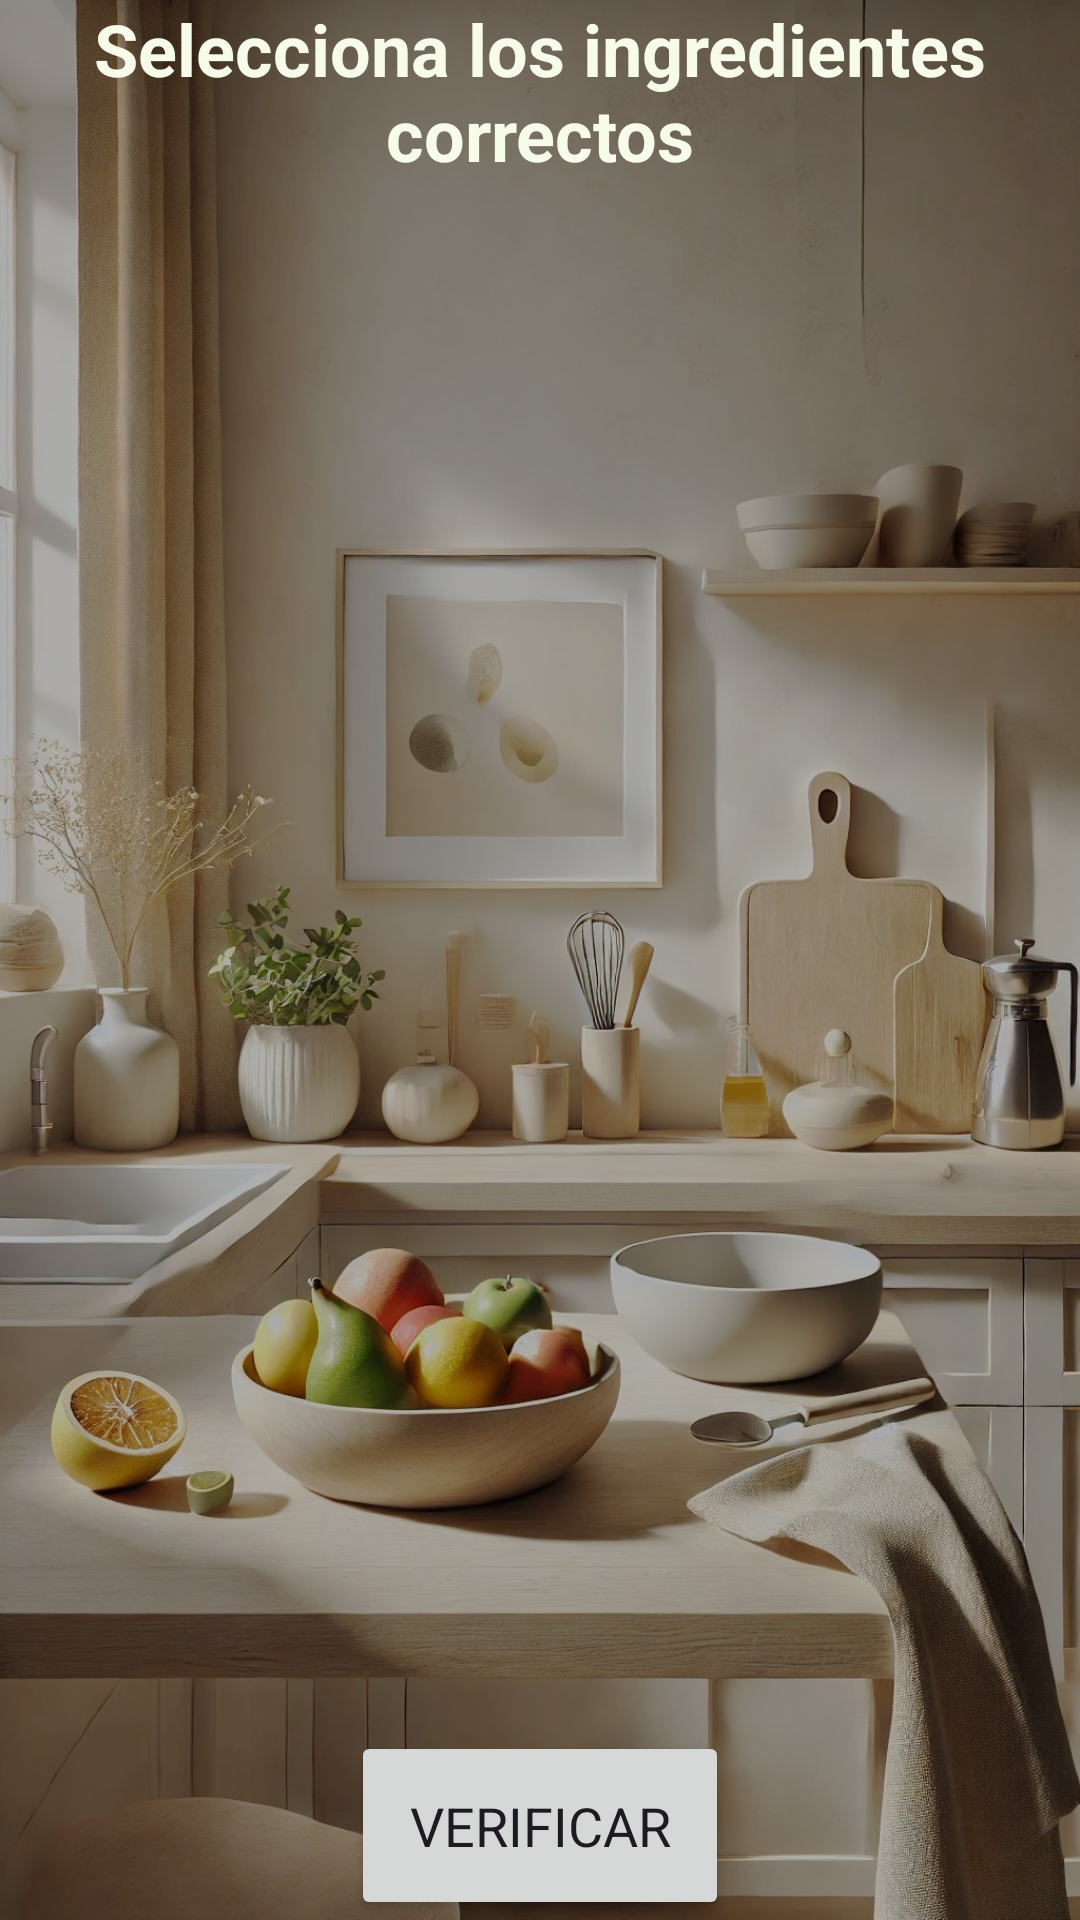

Produce the Android XML layout that renders to this screen, including the resource entries it uses.
<!-- AndroidManifest.xml: application theme Theme.FoodGame -->
<!-- res/layout/activity_juego_ingredientes.xml -->
<?xml version="1.0" encoding="utf-8"?>
<androidx.constraintlayout.widget.ConstraintLayout xmlns:android="http://schemas.android.com/apk/res/android"
    xmlns:app="http://schemas.android.com/apk/res-auto"
    xmlns:tools="http://schemas.android.com/tools"
    android:id="@+id/main"
    android:layout_width="match_parent"
    android:layout_height="match_parent"
    android:background="@drawable/fondo2"
    tools:context=".JuegoIngredientes">

    <TextView
        android:id="@+id/tvTitulo"
        android:layout_width="wrap_content"
        android:layout_height="wrap_content"
        android:text="@string/tvSeleccionarIngredientes"
        android:textAlignment="center"
        android:textColor="@color/md_theme_background"
        android:textSize="24sp"
        android:textStyle="bold"
        app:layout_constraintEnd_toEndOf="parent"
        app:layout_constraintStart_toStartOf="parent"
        app:layout_constraintTop_toTopOf="parent" />

    <androidx.recyclerview.widget.RecyclerView
        android:id="@+id/rvIngredientes"
        android:layout_width="0dp"
        android:layout_height="0dp"
        android:layout_marginStart="16dp"
        android:layout_marginTop="16dp"
        android:layout_marginEnd="16dp"
        android:layout_marginBottom="16dp"
        app:layout_constraintBottom_toTopOf="@+id/btVerificar"
        app:layout_constraintEnd_toEndOf="parent"
        app:layout_constraintStart_toStartOf="parent"
        app:layout_constraintTop_toBottomOf="@+id/tvTitulo" />

    <Button
        android:id="@+id/btVerificar"
        android:layout_width="126dp"
        android:layout_height="63dp"
        android:text="@string/btVerificar"
        android:textSize="18sp"
        app:layout_constraintBottom_toBottomOf="parent"
        app:layout_constraintEnd_toEndOf="parent"
        app:layout_constraintStart_toStartOf="parent"
        app:layout_constraintTop_toBottomOf="@+id/rvIngredientes" />

</androidx.constraintlayout.widget.ConstraintLayout>
<!-- resources referenced by this layout -->
<resources>
  <color name="md_theme_background">#F7FBEA</color>
  <string name="btVerificar">Verificar</string>
  <string name="tvSeleccionarIngredientes">Selecciona los ingredientes correctos</string>
  <style name="Theme.FoodGame" parent="Base.Theme.FoodGame" />
  <color name="md_theme_primary">#3F6900</color>
  <color name="md_theme_onPrimary">#FFFFFF</color>
  <color name="md_theme_primaryContainer">#6FAE19</color>
  <color name="md_theme_onPrimaryContainer">#071200</color>
  <color name="md_theme_secondary">#4B662A</color>
  <color name="md_theme_onSecondary">#FFFFFF</color>
  <color name="md_theme_secondaryContainer">#D0F2A5</color>
  <color name="md_theme_onSecondaryContainer">#385217</color>
  <color name="md_theme_tertiary">#006C50</color>
  <color name="md_theme_onTertiary">#FFFFFF</color>
  <color name="md_theme_tertiaryContainer">#24B087</color>
  <color name="md_theme_onTertiaryContainer">#00110A</color>
  <color name="md_theme_error">#BA1A1A</color>
  <color name="md_theme_onError">#FFFFFF</color>
  <color name="md_theme_errorContainer">#FFDAD6</color>
  <color name="md_theme_onErrorContainer">#410002</color>
  <color name="md_theme_onBackground">#191D13</color>
  <color name="md_theme_surface">#F7FBEA</color>
  <color name="md_theme_onSurface">#191D13</color>
  <color name="md_theme_surfaceVariant">#DEE6CD</color>
  <color name="md_theme_onSurfaceVariant">#424937</color>
  <color name="md_theme_outline">#727A66</color>
  <color name="md_theme_outlineVariant">#C2CAB2</color>
  <color name="md_theme_inverseSurface">#2E3227</color>
  <color name="md_theme_inverseOnSurface">#EFF3E2</color>
  <color name="md_theme_inversePrimary">#97D945</color>
  <color name="md_theme_primaryFixed">#B2F65F</color>
  <color name="md_theme_onPrimaryFixed">#102000</color>
  <color name="md_theme_primaryFixedDim">#97D945</color>
  <color name="md_theme_onPrimaryFixedVariant">#2F4F00</color>
  <color name="md_theme_secondaryFixed">#CCEEA1</color>
  <color name="md_theme_onSecondaryFixed">#102000</color>
  <color name="md_theme_secondaryFixedDim">#B1D188</color>
  <color name="md_theme_onSecondaryFixedVariant">#344E14</color>
  <color name="md_theme_tertiaryFixed">#7CF9CB</color>
  <color name="md_theme_onTertiaryFixed">#002116</color>
  <color name="md_theme_tertiaryFixedDim">#5DDCB0</color>
  <color name="md_theme_onTertiaryFixedVariant">#00513C</color>
  <color name="md_theme_surfaceDim">#D8DCCC</color>
  <color name="md_theme_surfaceBright">#F7FBEA</color>
  <color name="md_theme_surfaceContainerLowest">#FFFFFF</color>
  <color name="md_theme_surfaceContainerLow">#F2F5E5</color>
  <color name="md_theme_surfaceContainer">#ECF0DF</color>
  <color name="md_theme_surfaceContainerHigh">#E6EADA</color>
  <color name="md_theme_surfaceContainerHighest">#E0E4D4</color>
</resources>
